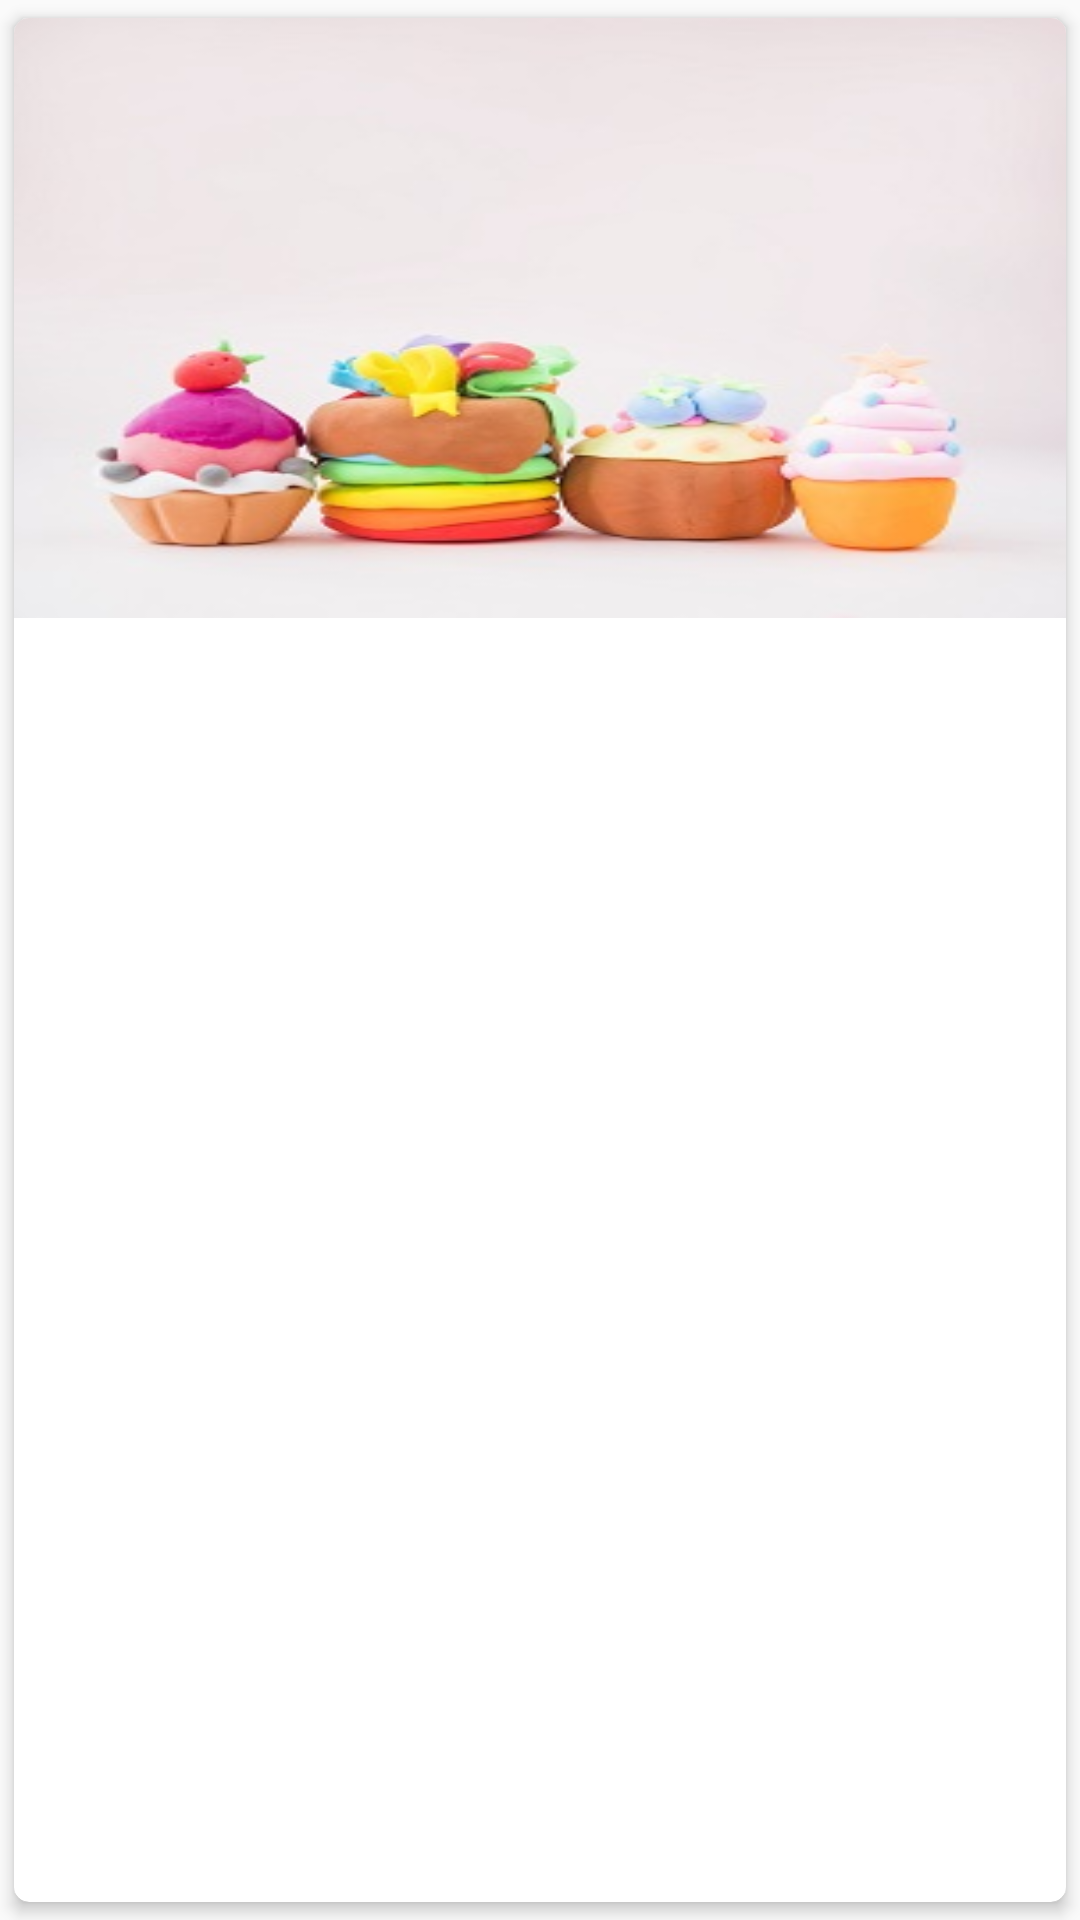

Write the Android layout XML for this screen, with the resource values it uses.
<!-- AndroidManifest.xml: application theme AppTheme -->
<!-- res/layout/recipe_item.xml -->
<?xml version="1.0" encoding="utf-8"?>
<layout xmlns:android="http://schemas.android.com/apk/res/android"
    xmlns:tools="http://schemas.android.com/tools"
    xmlns:app="http://schemas.android.com/apk/res-auto">


    <android.support.v7.widget.CardView
        android:id="@+id/recipe_card"
        android:layout_width="match_parent"
        android:layout_height="wrap_content"
        app:cardCornerRadius="5dp"
        app:cardElevation="3dp"
        app:cardUseCompatPadding="true"
        android:layout_margin="10dp">

        <ImageView
            android:layout_width="match_parent"
            android:scaleType="fitXY"
            android:layout_height="200dp"
            android:src="@drawable/cake"
            />
        <TextView
            android:layout_width="wrap_content"
            android:layout_height="wrap_content"
            android:id="@+id/recipeName"
            android:textSize="25sp"
            tools:text="Recipe"
            android:layout_marginTop="210dp"
            android:layout_gravity="bottom|center"
            android:textStyle="bold"
            android:layout_marginBottom="20dp"/>
        <TextView
            android:layout_width="wrap_content"
            android:layout_height="wrap_content"
            android:id="@+id/recipeServing"
            android:textSize="10sp"
            tools:text="Recipe"
            android:layout_gravity="bottom|center"
            android:textStyle="bold"
            android:layout_marginTop="6dp"
            android:layout_marginBottom="4dp"/>

    </android.support.v7.widget.CardView>
</layout>
<!-- resources referenced by this layout -->
<resources>
  <!-- drawable cake: jpg bitmap (drawable, 35951 bytes) -->
  <style name="AppTheme" parent="Theme.AppCompat.Light.DarkActionBar">
          
          <item name="colorPrimary">@color/colorPrimary</item>
          <item name="colorPrimaryDark">@color/colorPrimaryDark</item>
          <item name="colorAccent">@color/colorAccent</item>
  
  
      </style>
  <!-- not gathered from this repository: default colours our renderer supplied (Android Studio template values) -->
  <color name="colorPrimary">#FF6200EE</color>
  <color name="colorPrimaryDark">#FF3700B3</color>
  <color name="colorAccent">#FF03DAC5</color>
</resources>
